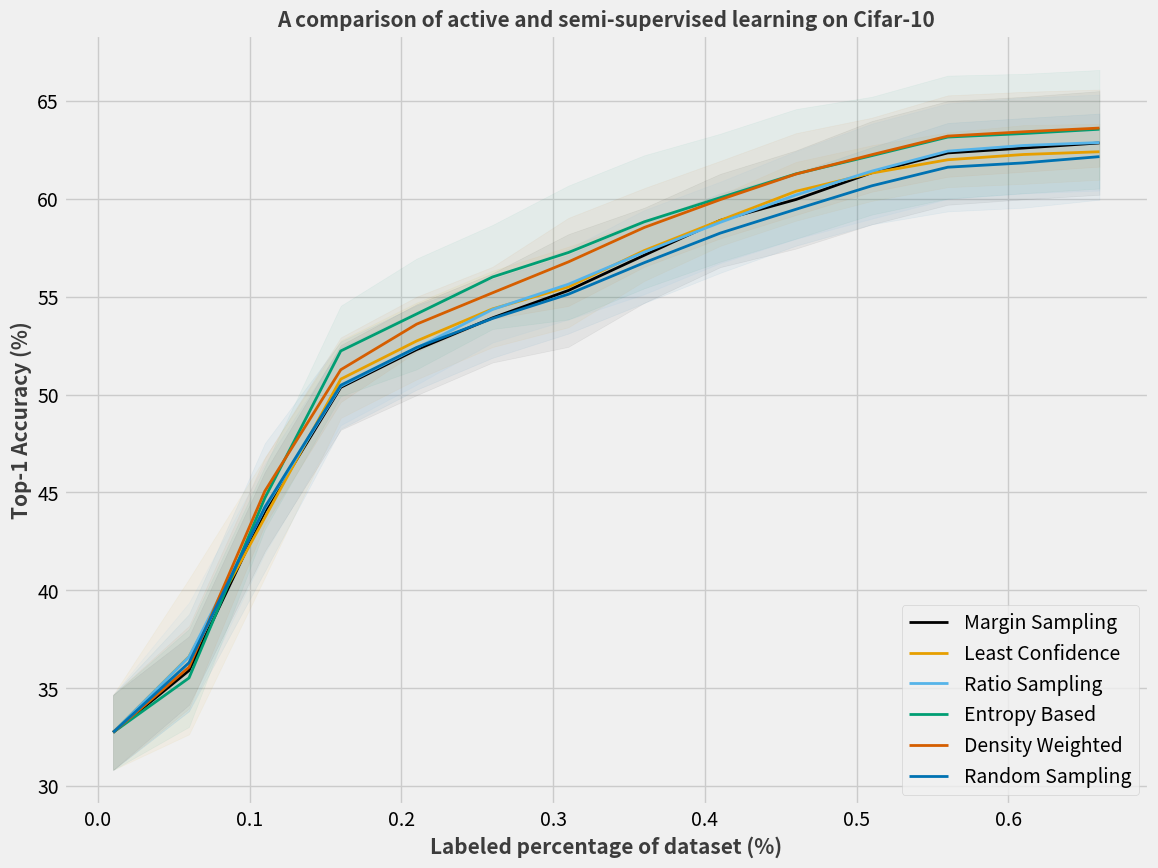

Recreate this plot in Python.
import matplotlib.pyplot as plt
import matplotlib.style as style


def plot_acc_dataprop(prop, acc, methods):
    """
    plot the accuracy vs data proportion being used, graph
[redacted]
    :return: None
    """
    plt.figure(figsize=(14, 10))
    style.use('fivethirtyeight')

    colors = [[0, 0, 0, 1], [230 / 255, 159 / 255, 0, 1], [86 / 255, 180 / 255, 233 / 255, 1],
              [0, 158 / 255, 115 / 255, 1], [213 / 255, 94 / 255, 0, 1], [0, 114 / 255, 178 / 255, 1],
              [93 / 255, 58 / 255, 155 / 255, 1], [153 / 255, 79 / 255, 0, 1], [211 / 255, 95 / 255, 183 / 255, 1]]

    for i, j in enumerate(range(1, len(acc), 3)):
        # plt.plot(prop[i], acc[j-1], linestyle='dashed', color=colors[i % len(colors)], linewidth=2, alpha=0.7)
        plt.plot(prop[i], acc[j], color=colors[i % len(colors)], label=methods[i], linewidth=2)
        # plt.plot(prop[i], acc[j+1], linestyle='dashed', color=colors[i % len(colors)], linewidth=2, alpha=0.7)
        plt.fill_between(prop[i], acc[j-1], acc[j+1], color=colors[i % len(colors)], alpha=0.05)

    plt.title("A comparison of active and semi-supervised learning on Cifar-10",
              fontsize=15, weight='bold', alpha=.75)
    plt.xlabel("Labeled percentage of dataset (%)", fontsize=15, weight='bold', alpha=.75)
    plt.ylabel("Top-1 Accuracy (%)", fontsize=15, weight='bold', alpha=.75)
    plt.legend(loc='lower right')
    plt.show()


if __name__ == "__main__":
    plot_acc_dataprop(prop=[
        [0.01, 0.06, 0.11, 0.16, 0.21, 0.26, 0.31, 0.36, 0.41, 0.46, 0.51, 0.56, 0.61, 0.66],
        [0.01, 0.06, 0.11, 0.16, 0.21, 0.26, 0.31, 0.36, 0.41, 0.46, 0.51, 0.56, 0.61, 0.66],
        [0.01, 0.06, 0.11, 0.16, 0.21, 0.26, 0.31, 0.36, 0.41, 0.46, 0.51, 0.56, 0.61, 0.66],
        [0.01, 0.06, 0.11, 0.16, 0.21, 0.26, 0.31, 0.36, 0.41, 0.46, 0.51, 0.56, 0.61, 0.66],
        [0.01, 0.06, 0.11, 0.16, 0.21, 0.26, 0.31, 0.36, 0.41, 0.46, 0.51, 0.56, 0.61, 0.66],
        [0.01, 0.06, 0.11, 0.16, 0.21, 0.26, 0.31, 0.36, 0.41, 0.46, 0.51, 0.56, 0.61, 0.66]
    ], acc=[
        [30.82, 34.15, 42.01, 48.20, 49.97, 51.64, 52.44, 54.69, 56.51, 57.46, 58.7, 59.7, 59.98, 60.21],
        [32.74, 35.90, 44.03, 50.37, 52.3, 53.92, 55.32, 57.12, 58.9, 59.97, 61.34, 62.35, 62.6, 62.86],
        [34.66, 37.65, 46.05, 52.53, 54.62, 56.2, 58.2, 59.55, 61.28, 62.48, 63.98, 65.0, 65.22, 65.51],
        [30.82, 32.64, 40.66, 48.81, 50.78, 52.43, 53.44, 55.81, 57.6, 58.89, 59.9, 60.6, 60.77, 60.98],
        [32.74, 36.61, 43.72, 50.79, 52.74, 54.38, 55.5, 57.36, 58.9, 60.39, 61.32, 62.0, 62.27, 62.41],
        [34.66, 40.58, 46.78, 52.77, 54.7, 56.33, 57.56, 58.91, 60.20, 61.89, 62.74, 63.4, 63.77, 63.84],
        [30.82, 33.83, 41.9, 48.44, 50.51, 52.66, 53.84, 55.13, 56.72, 57.96, 58.99, 60.0, 60.28, 60.43],
        [32.74, 36.6, 44.19, 50.43, 52.38, 54.35, 55.64, 57.28, 58.8, 60.2, 61.42, 62.44, 62.73, 62.88],
        [34.66, 39.37, 46.48, 52.42, 54.25, 56.04, 57.44, 59.43, 60.88, 62.44, 63.85, 64.88, 65.18, 65.33],
        [30.82, 33.02, 43.12, 49.92, 51.29, 53.35, 53.84, 55.43, 56.79, 57.97, 59.2, 60.02, 60.29, 60.53],
        [32.74, 35.52, 44.72, 52.23, 54.12, 56.01, 57.26, 58.83, 60.06, 61.28, 62.21, 63.16, 63.34, 63.56],
        [34.66, 38.02, 46.32, 54.54, 56.95, 58.67, 60.68, 62.23, 63.33, 64.59, 65.22, 66.3, 66.39, 66.59],
        [30.82, 33.96, 43.37, 49.62, 52.2, 53.87, 54.53, 56.53, 57.98, 59.18, 60.37, 61.13, 61.39, 61.65],
        [32.74, 36.07, 45.07, 51.27, 53.6, 55.2, 56.78, 58.54, 59.96, 61.27, 62.26, 63.21, 63.43, 63.62],
        [34.66, 38.18, 46.77, 52.92, 55.0, 56.53, 59.03, 60.55, 61.94, 63.36, 64.15, 65.29, 65.47, 65.59],
        [30.82, 33.82, 40.98, 48.25, 50.25, 51.88, 53.12, 54.68, 56.22, 57.61, 58.7, 59.36, 59.55, 59.96],
        [32.74, 36.3, 44.25, 50.48, 52.41, 53.89, 55.13, 56.74, 58.25, 59.47, 60.67, 61.62, 61.84, 62.16],
        [34.66, 38.78, 47.52, 52.71, 54.57, 55.9, 57.14, 58.80, 60.28, 61.33, 62.64, 63.88, 64.13, 64.36],
    ], methods=[
        'Margin Sampling',
        'Least Confidence',
        'Ratio Sampling',
        'Entropy Based',
        'Density Weighted',
        'Random Sampling'
    ])
